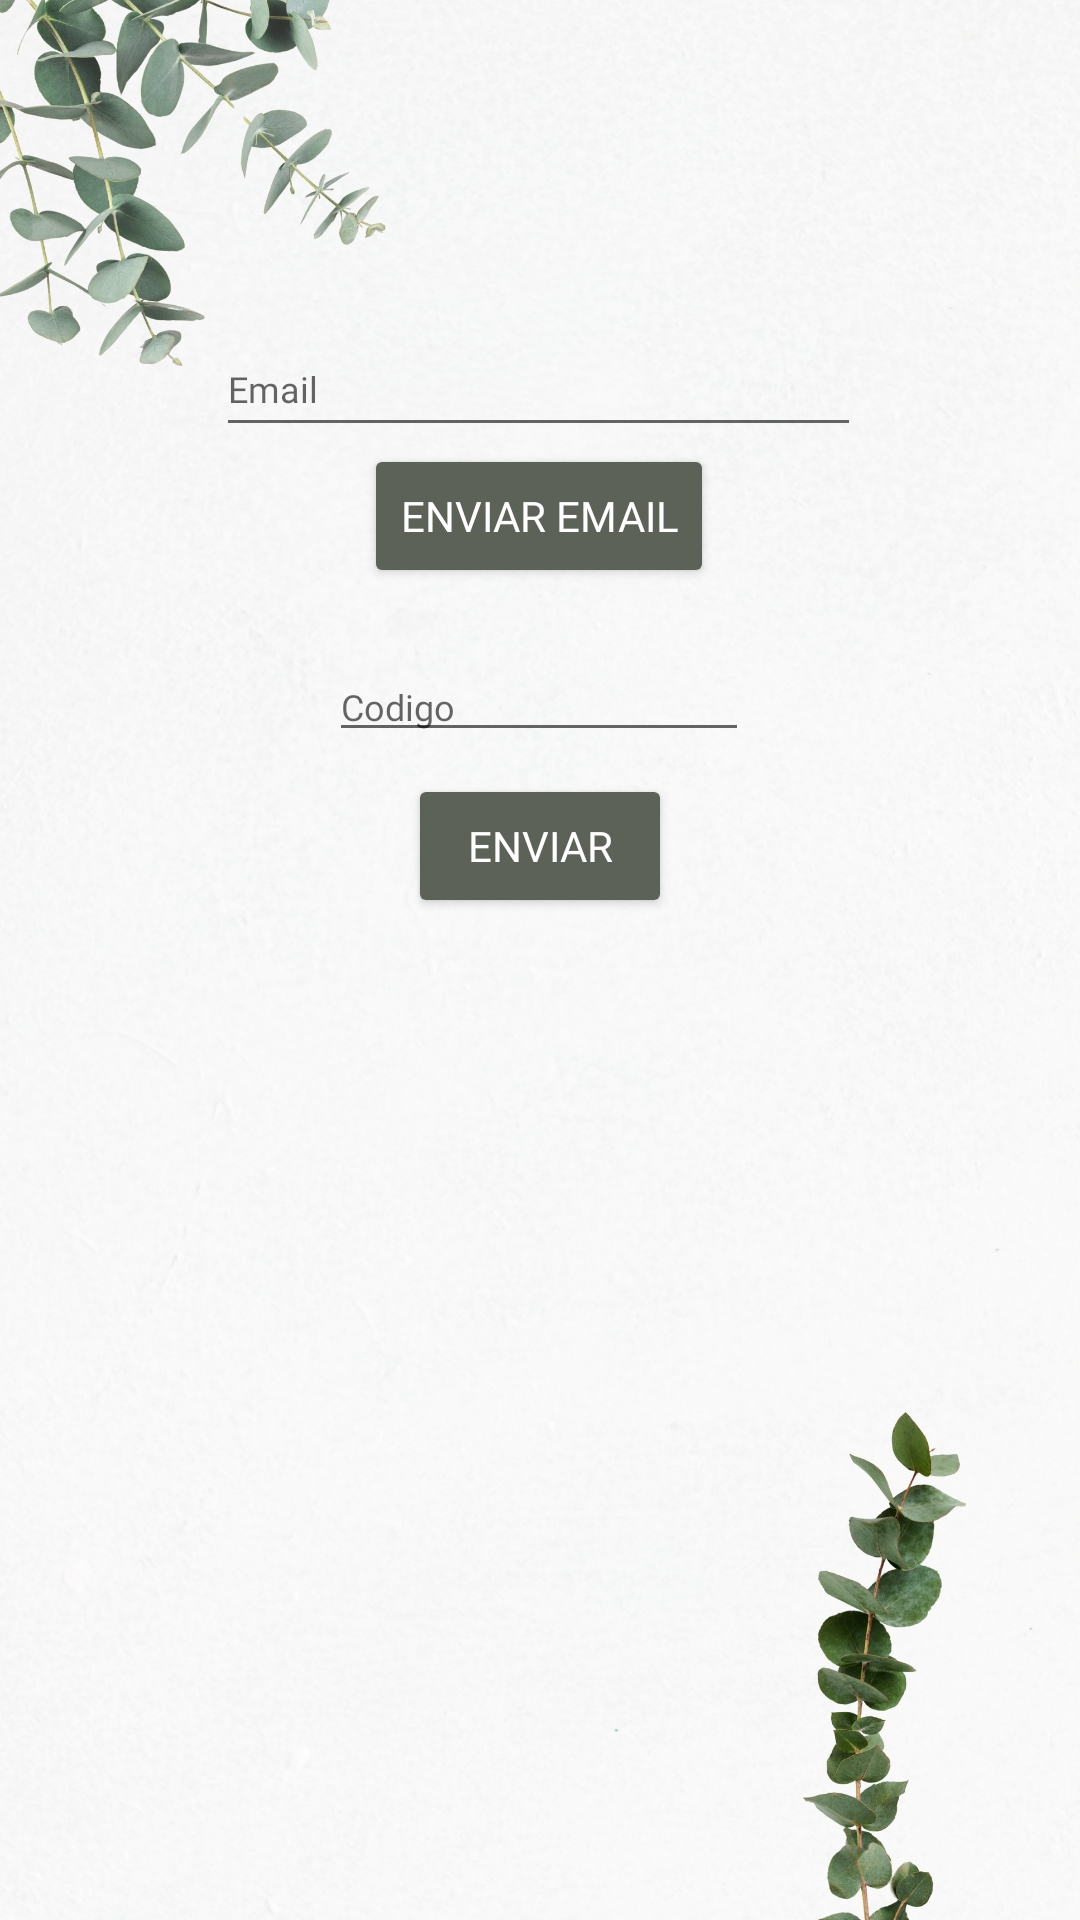

Produce the Android XML layout that renders to this screen, including the resource entries it uses.
<!-- AndroidManifest.xml: application theme AppTheme -->
<!-- res/layout/activity_restablecer_ui.xml -->
<?xml version="1.0" encoding="utf-8"?>
<androidx.constraintlayout.widget.ConstraintLayout xmlns:android="http://schemas.android.com/apk/res/android"
    xmlns:app="http://schemas.android.com/apk/res-auto"
    xmlns:tools="http://schemas.android.com/tools"
    android:id="@+id/main"
    android:layout_width="match_parent"
    android:layout_height="match_parent"
    tools:context=".Interfaces.RestablecerUI">

    <ImageView
        android:id="@+id/imageView"
        android:layout_width="wrap_content"
        android:layout_height="wrap_content"
        android:scaleType="centerCrop"
        app:layout_constraintBottom_toBottomOf="parent"
        app:layout_constraintEnd_toEndOf="parent"
        app:layout_constraintHorizontal_bias="0.0"
        app:layout_constraintStart_toStartOf="parent"
        app:layout_constraintTop_toTopOf="parent"
        app:layout_constraintVertical_bias="0.0"
        app:srcCompat="@drawable/genericui" />

    <EditText
        android:id="@+id/edtEmail"
        android:layout_width="215dp"
        android:layout_height="42dp"
        android:ems="10"
        android:fontFamily="@font/adlam_display"
        android:hint="Email"
        android:inputType="text"
        android:textColor="#000000"
        android:textSize="12sp"
        app:layout_constraintBottom_toBottomOf="@+id/imageView"
        app:layout_constraintEnd_toEndOf="parent"
        app:layout_constraintHorizontal_bias="0.497"
        app:layout_constraintStart_toStartOf="parent"
        app:layout_constraintTop_toTopOf="parent"
        app:layout_constraintVertical_bias="0.179" />

    <Button
        android:id="@+id/btnEnviarCodigo"
        android:layout_width="wrap_content"
        android:layout_height="wrap_content"
        android:backgroundTint="#5C6258"
        android:fontFamily="@font/adlam_display"
        android:text="Enviar Email"
        android:textColor="#FFFFFF"
        app:layout_constraintBottom_toBottomOf="parent"
        app:layout_constraintEnd_toEndOf="parent"
        app:layout_constraintHorizontal_bias="0.498"
        app:layout_constraintStart_toStartOf="parent"
        app:layout_constraintTop_toTopOf="parent"
        app:layout_constraintVertical_bias="0.25" />

    <Button
        android:id="@+id/btnVerificarCode"
        android:layout_width="wrap_content"
        android:layout_height="wrap_content"
        android:backgroundTint="#5C6258"
        android:fontFamily="@font/adlam_display"
        android:text="Enviar"
        android:textColor="#FFFFFF"
        app:layout_constraintBottom_toBottomOf="parent"
        app:layout_constraintEnd_toEndOf="parent"
        app:layout_constraintStart_toStartOf="parent"
        app:layout_constraintTop_toTopOf="@+id/imageView"
        app:layout_constraintVertical_bias="0.436" />

    <EditText
        android:id="@+id/edtCodigo"
        android:layout_width="wrap_content"
        android:layout_height="wrap_content"
        android:ems="10"
        android:fontFamily="@font/adlam_display"
        android:hint="Codigo"
        android:inputType="text"
        android:textColor="#000000"
        android:textSize="12sp"
        app:layout_constraintBottom_toBottomOf="@+id/imageView"
        app:layout_constraintEnd_toEndOf="parent"
        app:layout_constraintHorizontal_bias="0.498"
        app:layout_constraintStart_toStartOf="parent"
        app:layout_constraintTop_toTopOf="parent"
        app:layout_constraintVertical_bias="0.358" />

</androidx.constraintlayout.widget.ConstraintLayout>
<!-- resources referenced by this layout -->
<resources>
  <!-- drawable genericui: jpg bitmap (drawable, 714092 bytes) -->
  <style name="AppTheme" parent="Theme.AppCompat.Light.NoActionBar">
          <item name="colorPrimaryDark">@color/colorPrimaryDark</item>
          <item name="android:statusBarColor">@color/colorPrimaryDark</item>
          <item name="android:windowLightStatusBar">true</item> 
      </style>
  <color name="colorPrimaryDark">#FFFFFF</color>
</resources>
